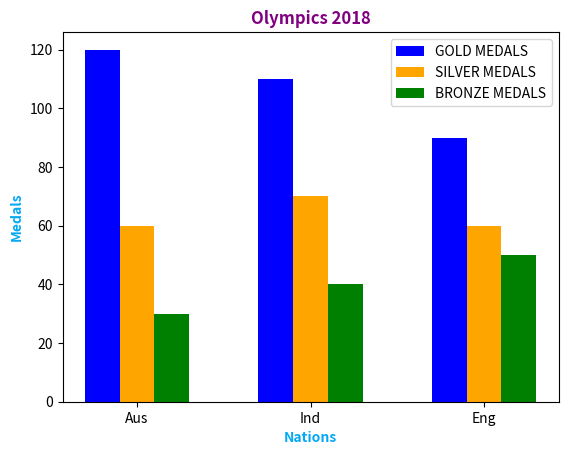

Here is the Python script that generated this plot:
'''
Pawan Nirpal 
TECOC341
'''

import matplotlib.pyplot as plt
import csv
import numpy as np

Country_names=["Aus","Ind","Eng"]
gold_medals=[120,110,90]
silver_medals=[60,70,60]
bronze_medals=[30,40,50]

dataZ=zip(Country_names,gold_medals,silver_medals,bronze_medals)

with open("Game_medal.csv",'w')as file:
    writer=csv.writer(file,lineterminator='\r')
    writer.writerow(("Country_names","gold_medals","silver_medals","bronze_medals"))
    for row in dataZ:
        writer.writerow(row)

with open("Game_medal.csv",'r')as file:
    reader=csv.reader(file)
    next(reader)
    data=[r for r in reader]
    gold_m=[int(i[1]) for i in data]
    silver_m=[int(i[2]) for i in data]
    bronze_m=[int(i[3]) for i in data]
    
n=np.arange(3)

def Plot(gold_m,silver_m,bronze_m):
    plt.bar(n+0.0, gold_m,color='b', width=0.2, label='GOLD MEDALS')
    plt.bar(n+0.2, silver_m,color='#ffa500', width=0.2, label='SILVER MEDALS')
    plt.bar(n+0.4, bronze_m,color='g', width=0.2, label='BRONZE MEDALS')
    plt.xlabel('Nations',fontweight='bold',color='#03A9F4')
    plt.ylabel('Medals',fontweight='bold',color='#03A9F4')
    plt.xticks([r+ 0.2 for r in range(len(gold_m))],['Aus','Ind','Eng'])
    plt.title('Olympics 2018',color='purple',fontweight='bold')
    plt.legend()
    plt.show()

Plot(gold_medals,silver_medals,bronze_medals)
